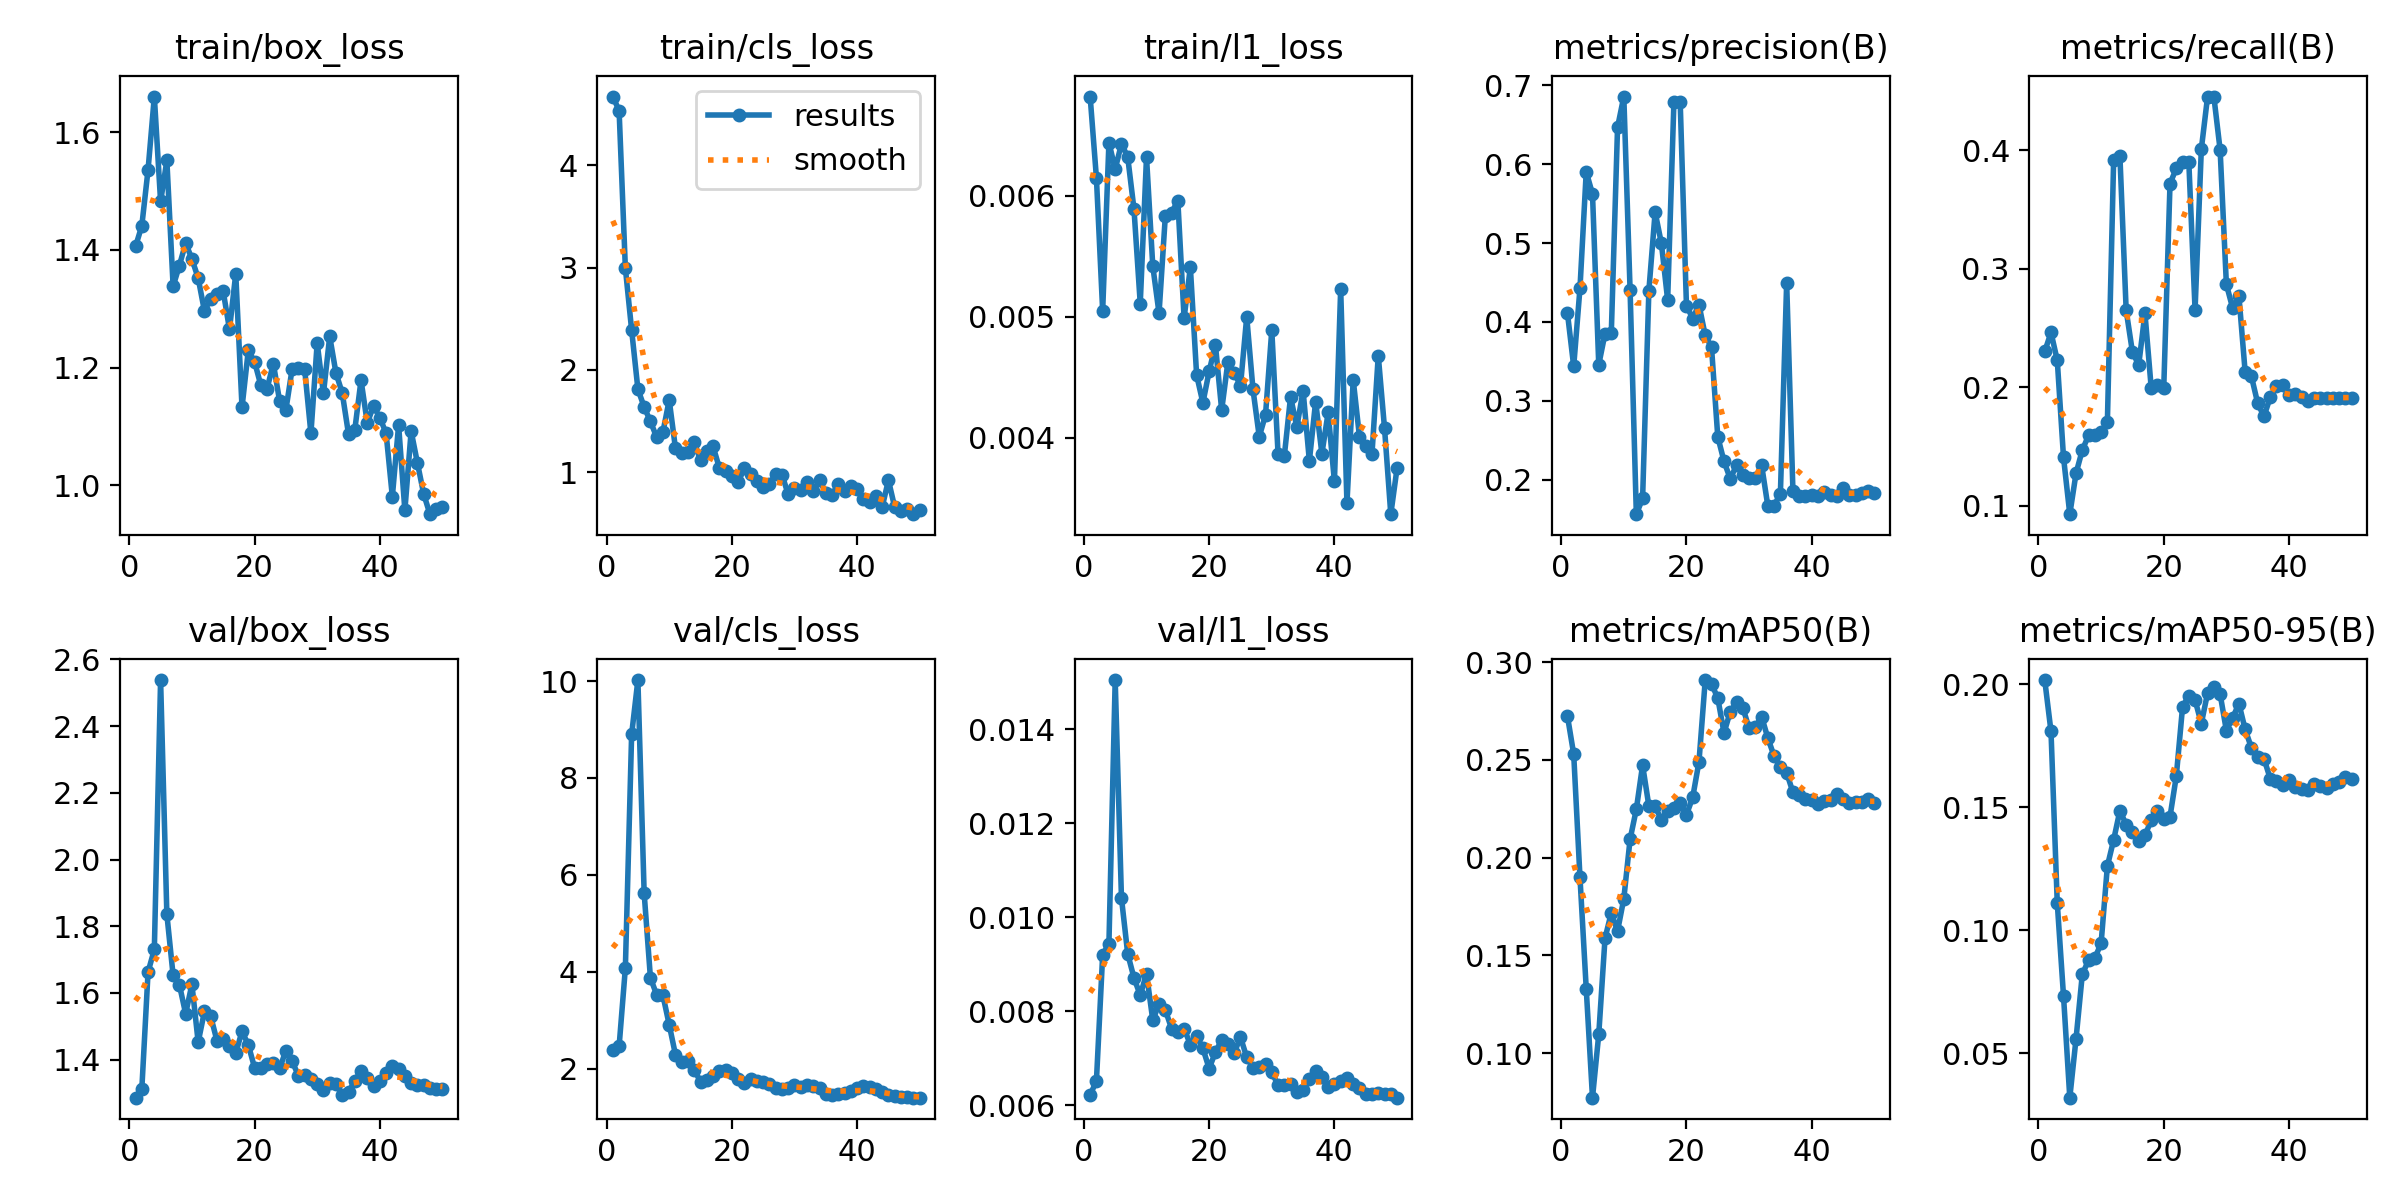

The data file committed next to this chart (first rows):
epoch, time, train/box_loss, train/cls_loss, train/l1_loss, metrics/precision(B), metrics/recall(B), metrics/mAP50(B), metrics/mAP50-95(B), val/box_loss, val/cls_loss, val/l1_loss, lr/pg0, lr/pg1, lr/pg2
1, 7.18, 1.406, 4.672, 0.00682, 0.4113, 0.2303, 0.2724, 0.2018, 1.286, 2.391, 0.00622, 0.0002083, 0.0002083, 0.0002083
2, 8.777, 1.441, 4.534, 0.00615, 0.3437, 0.2464, 0.2529, 0.1809, 1.311, 2.464, 0.00651, 0.0006126, 0.0006126, 0.0006126
3, 10.1, 1.536, 2.995, 0.00505, 0.4426, 0.2229, 0.19, 0.1111, 1.663, 4.079, 0.0092, 0.001, 0.001, 0.001
4, 11.36, 1.66, 2.39, 0.00644, 0.5901, 0.1409, 0.1331, 0.07319, 1.73, 8.898, 0.00944, 0.001176, 0.001176, 0.001176
5, 12.67, 1.482, 1.812, 0.00622, 0.5623, 0.09309, 0.0773, 0.03192, 2.538, 10.02, 0.01505, 0.001151, 0.001151, 0.001151
6, 13.92, 1.552, 1.637, 0.00643, 0.3457, 0.1277, 0.1097, 0.05595, 1.836, 5.623, 0.01041, 0.001126, 0.001126, 0.001126
7, 15.73, 1.338, 1.496, 0.00632, 0.3852, 0.1472, 0.1588, 0.08216, 1.653, 3.877, 0.00922, 0.001102, 0.001102, 0.001102
8, 18.46, 1.373, 1.343, 0.00589, 0.3853, 0.1596, 0.1718, 0.08783, 1.625, 3.527, 0.00871, 0.001077, 0.001077, 0.001077
9, 20.35, 1.412, 1.395, 0.00511, 0.6466, 0.1596, 0.1625, 0.08869, 1.538, 3.513, 0.00834, 0.001052, 0.001052, 0.001052
10, 21.54, 1.385, 1.706, 0.00632, 0.6857, 0.1622, 0.179, 0.09472, 1.626, 2.91, 0.0088, 0.001027, 0.001027, 0.001027
11, 22.73, 1.352, 1.233, 0.00542, 0.4406, 0.1706, 0.2094, 0.1261, 1.452, 2.29, 0.00781, 0.001002, 0.001002, 0.001002
12, 24, 1.296, 1.192, 0.00503, 0.1563, 0.3916, 0.2248, 0.1368, 1.545, 2.145, 0.00815, 0.0009778, 0.0009778, 0.0009778
13, 25.21, 1.317, 1.198, 0.00583, 0.1762, 0.3954, 0.2473, 0.1487, 1.53, 2.164, 0.00803, 0.000953, 0.000953, 0.000953
14, 26.4, 1.325, 1.293, 0.00586, 0.4396, 0.2651, 0.2264, 0.143, 1.457, 1.981, 0.00763, 0.0009283, 0.0009283, 0.0009283
15, 27.61, 1.329, 1.115, 0.00596, 0.5391, 0.2299, 0.2262, 0.14, 1.463, 1.734, 0.00756, 0.0009035, 0.0009035, 0.0009035
16, 28.95, 1.265, 1.205, 0.00499, 0.4996, 0.2189, 0.2193, 0.1362, 1.44, 1.768, 0.00763, 0.0008787, 0.0008787, 0.0008787
17, 30.75, 1.359, 1.253, 0.00541, 0.4278, 0.2625, 0.2236, 0.1386, 1.421, 1.859, 0.00729, 0.000854, 0.000854, 0.000854
18, 32.77, 1.133, 1.043, 0.00452, 0.679, 0.1995, 0.2255, 0.1447, 1.485, 1.945, 0.00748, 0.0008293, 0.0008293, 0.0008293
19, 34.02, 1.229, 1.008, 0.00429, 0.6792, 0.2021, 0.2278, 0.1484, 1.445, 1.984, 0.00721, 0.0008045, 0.0008045, 0.0008045
20, 35.22, 1.21, 0.9638, 0.00455, 0.4207, 0.1995, 0.2219, 0.1452, 1.376, 1.923, 0.00678, 0.0007797, 0.0007797, 0.0007797
21, 36.42, 1.17, 0.9024, 0.00477, 0.4043, 0.3719, 0.2308, 0.1462, 1.376, 1.795, 0.00713, 0.000755, 0.000755, 0.000755
22, 37.59, 1.164, 1.039, 0.00423, 0.4219, 0.3847, 0.249, 0.1626, 1.387, 1.703, 0.00739, 0.0007302, 0.0007302, 0.0007302
23, 38.87, 1.207, 0.9799, 0.00463, 0.3828, 0.3904, 0.2908, 0.1908, 1.391, 1.797, 0.0073, 0.0007055, 0.0007055, 0.0007055
24, 40.1, 1.144, 0.9167, 0.00454, 0.3681, 0.3904, 0.2888, 0.1955, 1.374, 1.74, 0.00711, 0.0006808, 0.0006808, 0.0006808
25, 41.31, 1.128, 0.8529, 0.00443, 0.2545, 0.2654, 0.2816, 0.1937, 1.427, 1.726, 0.00745, 0.000656, 0.000656, 0.000656
26, 42.68, 1.198, 0.8876, 0.005, 0.2232, 0.4011, 0.2637, 0.1841, 1.395, 1.687, 0.00702, 0.0006312, 0.0006312, 0.0006312
27, 45.02, 1.199, 0.9815, 0.0044, 0.201, 0.4454, 0.2747, 0.1966, 1.352, 1.602, 0.0068, 0.0006065, 0.0006065, 0.0006065
28, 46.44, 1.198, 0.9776, 0.00401, 0.2185, 0.4454, 0.2794, 0.1991, 1.353, 1.575, 0.00681, 0.0005818, 0.0005818, 0.0005818
29, 47.64, 1.088, 0.7828, 0.00419, 0.2064, 0.4004, 0.2767, 0.1961, 1.341, 1.613, 0.00688, 0.000557, 0.000557, 0.000557
30, 48.87, 1.242, 0.8461, 0.00489, 0.2023, 0.287, 0.2661, 0.1812, 1.327, 1.659, 0.0067, 0.0005322, 0.0005322, 0.0005322
31, 50.5, 1.156, 0.8294, 0.00387, 0.2023, 0.2669, 0.2668, 0.1864, 1.308, 1.62, 0.00643, 0.0005075, 0.0005075, 0.0005075
32, 51.75, 1.253, 0.8998, 0.00385, 0.2186, 0.2773, 0.2721, 0.1922, 1.33, 1.659, 0.00642, 0.0004827, 0.0004827, 0.0004827
33, 53, 1.191, 0.815, 0.00434, 0.1663, 0.2128, 0.2611, 0.1817, 1.327, 1.646, 0.00646, 0.000458, 0.000458, 0.000458
34, 54.25, 1.157, 0.9221, 0.00409, 0.1671, 0.2093, 0.2518, 0.1742, 1.293, 1.607, 0.00629, 0.0004332, 0.0004332, 0.0004332
35, 55.47, 1.088, 0.7993, 0.00439, 0.1824, 0.1866, 0.2461, 0.1705, 1.303, 1.487, 0.00633, 0.0004085, 0.0004085, 0.0004085
36, 57.29, 1.094, 0.7783, 0.00381, 0.4497, 0.1755, 0.2434, 0.1698, 1.336, 1.465, 0.00655, 0.0003837, 0.0003837, 0.0003837
37, 59.02, 1.179, 0.882, 0.0043, 0.1856, 0.1918, 0.2334, 0.1617, 1.367, 1.482, 0.00672, 0.000359, 0.000359, 0.000359
38, 60.24, 1.106, 0.8135, 0.00387, 0.1789, 0.2009, 0.232, 0.1606, 1.344, 1.495, 0.00659, 0.0003343, 0.0003343, 0.0003343
39, 61.52, 1.135, 0.87, 0.00421, 0.1791, 0.2021, 0.2297, 0.1593, 1.321, 1.538, 0.00639, 0.0003095, 0.0003095, 0.0003095
40, 62.76, 1.115, 0.8381, 0.00364, 0.1805, 0.1935, 0.2294, 0.161, 1.337, 1.597, 0.00646, 0.0002848, 0.0002848, 0.0002848
41, 65.27, 1.089, 0.7346, 0.00523, 0.1799, 0.1941, 0.2276, 0.1583, 1.36, 1.64, 0.00651, 0.00026, 0.00026, 0.00026
42, 67.15, 0.9811, 0.7127, 0.00346, 0.1838, 0.192, 0.2289, 0.1576, 1.382, 1.62, 0.00657, 0.0002352, 0.0002352, 0.0002352
43, 68.47, 1.103, 0.7658, 0.00448, 0.1801, 0.1888, 0.2296, 0.157, 1.374, 1.582, 0.00645, 0.0002105, 0.0002105, 0.0002105
44, 69.92, 0.9578, 0.6594, 0.00401, 0.1795, 0.1915, 0.2324, 0.1596, 1.352, 1.514, 0.00637, 0.0001857, 0.0001857, 0.0001857
45, 71.68, 1.092, 0.9225, 0.00393, 0.1894, 0.191, 0.2298, 0.1586, 1.33, 1.468, 0.00624, 0.000161, 0.000161, 0.000161
46, 73.27, 1.038, 0.6572, 0.00387, 0.1806, 0.1915, 0.2279, 0.1579, 1.324, 1.439, 0.00623, 0.0001363, 0.0001363, 0.0001363
47, 74.55, 0.9858, 0.6202, 0.00468, 0.1807, 0.1915, 0.2284, 0.1593, 1.324, 1.419, 0.00625, 0.0001115, 0.0001115, 0.0001115
48, 75.71, 0.9513, 0.6422, 0.00408, 0.1833, 0.1915, 0.2284, 0.1603, 1.316, 1.411, 0.00624, 8.675e-05, 8.675e-05, 8.675e-05
49, 76.94, 0.9594, 0.59, 0.00337, 0.1853, 0.1915, 0.2301, 0.1624, 1.313, 1.407, 0.00624, 6.2e-05, 6.2e-05, 6.2e-05
50, 78.13, 0.9641, 0.6293, 0.00375, 0.183, 0.1915, 0.2278, 0.1615, 1.314, 1.405, 0.00616, 3.725e-05, 3.725e-05, 3.725e-05
